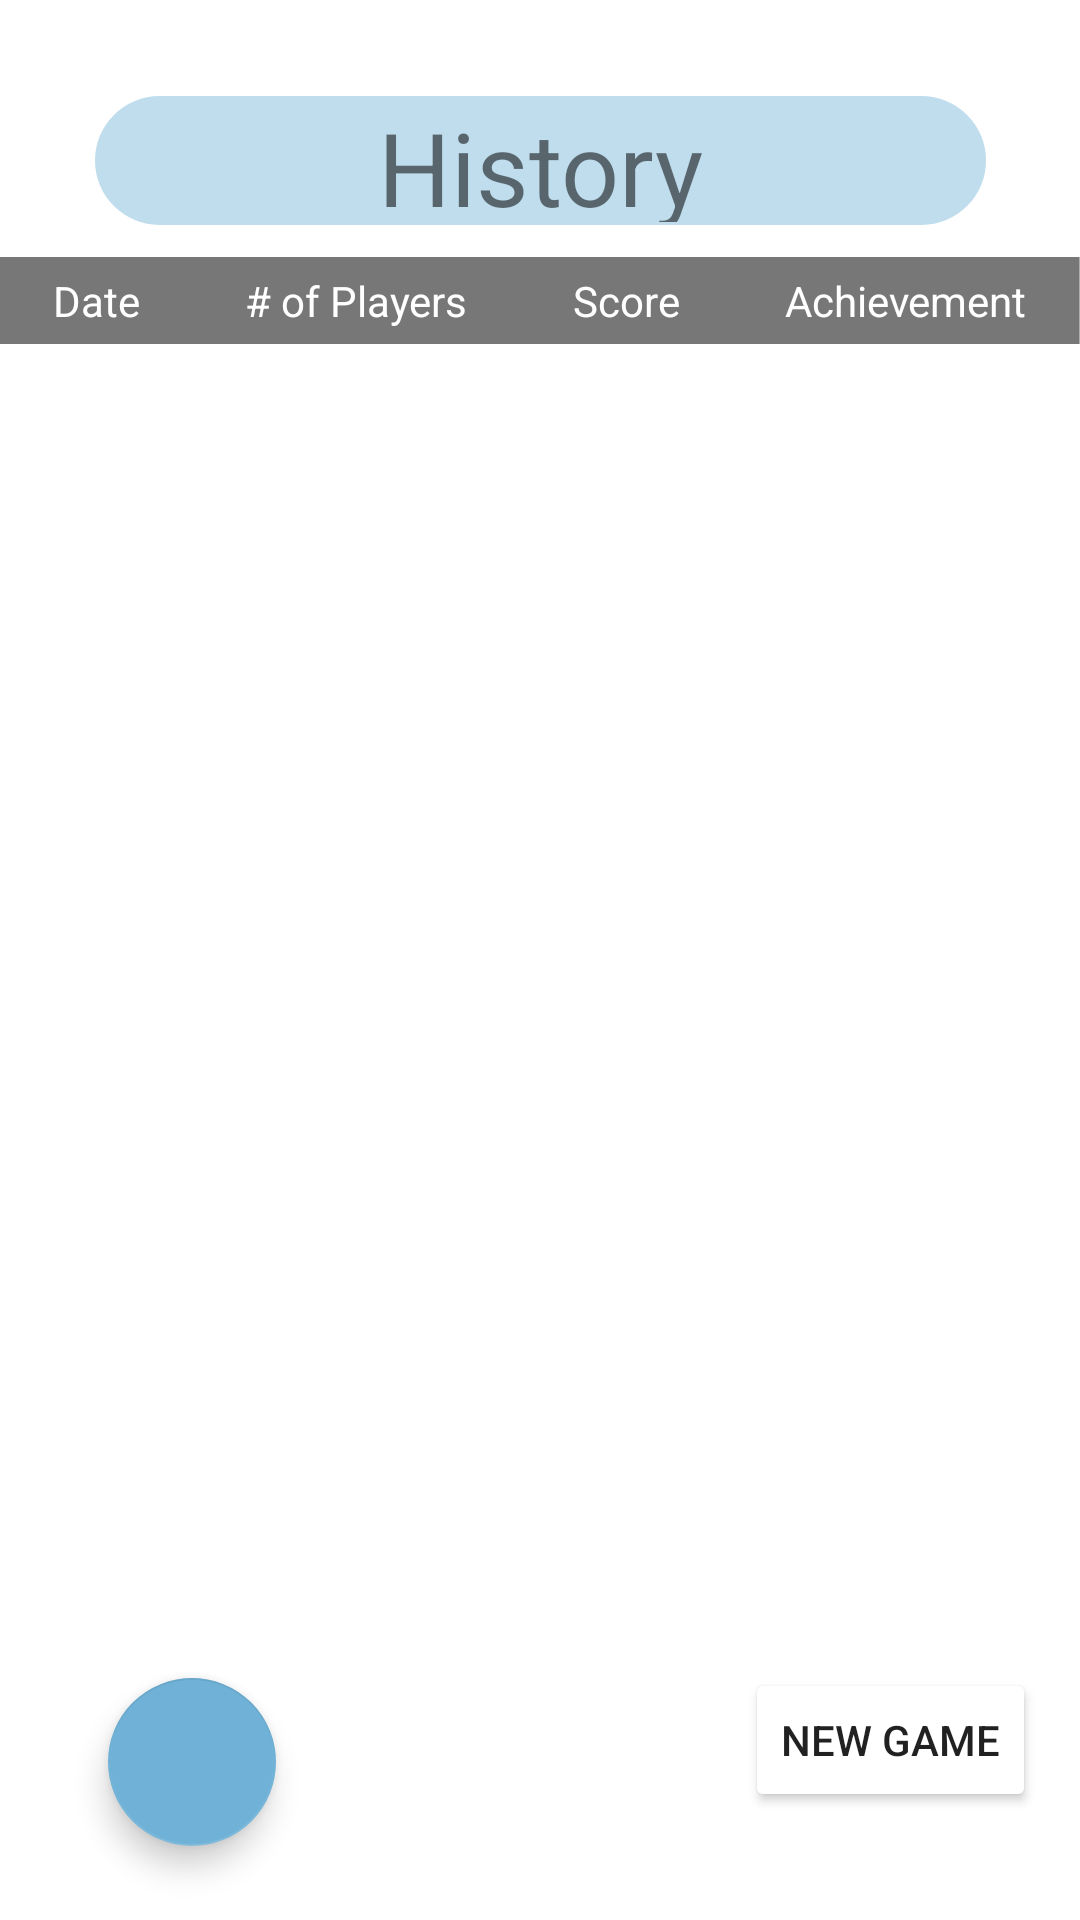

Here is an Android app screen rendered from its layout file. Give the layout XML and the strings, colors and styles it references.
<!-- AndroidManifest.xml: application theme Theme.CMPT276Project -->
<!-- res/layout/activity_game_history.xml -->
<?xml version="1.0" encoding="utf-8"?>
<androidx.constraintlayout.widget.ConstraintLayout xmlns:android="http://schemas.android.com/apk/res/android"
    xmlns:app="http://schemas.android.com/apk/res-auto"
    xmlns:tools="http://schemas.android.com/tools"
    android:layout_width="match_parent"
    android:layout_height="match_parent"
    android:background="@drawable/img2"
    tools:context=".GameHistoryActivity">

    <TextView
        android:id="@+id/tvHistoryTitle"
        android:layout_width="297dp"
        android:layout_height="43dp"
        android:layout_marginTop="32dp"
        android:background="@drawable/rounded_corner"
        android:gravity="center"
        android:text="@string/history_title"
        android:textSize="34sp"
        app:layout_constraintEnd_toEndOf="parent"
        app:layout_constraintStart_toStartOf="parent"
        app:layout_constraintTop_toTopOf="parent" />


    <Button
        android:id="@+id/btnNewGame"
        android:layout_width="wrap_content"
        android:layout_height="wrap_content"
        android:layout_marginBottom="36dp"
        android:backgroundTint="#71B3D8"
        android:backgroundTintMode="add"
        android:text="@string/new_game_text"
        app:icon="@drawable/rounded_corner"
        app:layout_constraintBottom_toBottomOf="parent"
        app:layout_constraintEnd_toEndOf="parent"
        app:layout_constraintHorizontal_bias="0.944"
        app:layout_constraintStart_toStartOf="parent" />

    <com.google.android.material.floatingactionbutton.FloatingActionButton
        android:id="@+id/floatingBackButton2"
        android:layout_width="wrap_content"
        android:layout_height="wrap_content"
        android:layout_marginStart="36dp"
        android:clickable="true"
        android:rotation="180"
        app:backgroundTint="#70B2D7"
        app:layout_constraintBottom_toBottomOf="parent"
        app:layout_constraintEnd_toStartOf="@+id/btnNewGame"
        app:layout_constraintHorizontal_bias="0.0"
        app:layout_constraintStart_toStartOf="parent"
        app:layout_constraintTop_toTopOf="parent"
        app:layout_constraintVertical_bias="0.958"
        app:srcCompat="@drawable/ic_baseline_arrow_forward_24" />

    <ScrollView
        android:id="@+id/scrollableContent"
        android:layout_width="match_parent"
        android:layout_height="548dp"
        android:layout_marginTop="100dp"
        android:layout_marginBottom="12dp"
        android:layout_weight="1"
        app:layout_constraintBottom_toTopOf="@+id/btnNewGame"
        app:layout_constraintEnd_toEndOf="parent"
        app:layout_constraintHorizontal_bias="0.333"
        app:layout_constraintStart_toStartOf="parent"
        app:layout_constraintTop_toBottomOf="@+id/tvHistoryTitle">

        <TableLayout
            android:id="@+id/tableForHistory"
            android:layout_width="match_parent"
            android:layout_height="525dp"
            android:stretchColumns="*"
            app:layout_constraintBottom_toBottomOf="parent"
            app:layout_constraintEnd_toEndOf="parent"
            app:layout_constraintStart_toStartOf="parent"
            app:layout_constraintTop_toBottomOf="@+id/tvHistoryTitle"
            app:layout_constraintVertical_bias="0.119">

            <TableRow
                android:layout_width="match_parent"
                android:layout_height="match_parent"
                android:background="#51000000">

                <TextView
                    android:background="#51000000"
                    android:gravity="center"
                    android:padding="5dip"
                    android:text="Date"
                    android:textColor="@color/white" />

                <TextView
                    android:background="#51000000"
                    android:gravity="center"
                    android:padding="5dip"
                    android:text="# of Players"
                    android:textColor="@color/white" />

                <TextView
                    android:background="#51000000"
                    android:gravity="center"
                    android:padding="5dip"
                    android:text="Score"
                    android:textColor="@color/white" />

                <TextView
                    android:background="#51000000"
                    android:gravity="center"
                    android:padding="5dip"
                    android:text="Achievement"
                    android:textColor="@color/white" />
            </TableRow>

        </TableLayout>
    </ScrollView>

</androidx.constraintlayout.widget.ConstraintLayout>
<!-- resources referenced by this layout -->
<resources>
  <color name="white">#FFFFFFFF</color>
  <!-- drawable rounded_corner (drawable) -->
  <?xml version="1.0" encoding="utf-8"?>
  <shape xmlns:android="http://schemas.android.com/apk/res/android" >
  
      <solid android:color="#7371B3D8" />
  
      <padding
          android:left="1dp"
          android:right="1dp"
          android:bottom="1dp"
          android:top="1dp" />
  
      <corners android:radius="45dp" />
  </shape>
  <string name="history_title">History</string>
  <string name="new_game_text">New Game</string>
  <style name="Theme.CMPT276Project" parent="Theme.MaterialComponents.DayNight.NoActionBar">
          
          <item name="colorPrimary">@color/purple_500</item>
          <item name="colorPrimaryVariant">@color/purple_700</item>
          <item name="colorOnPrimary">@color/white</item>
          
          <item name="colorSecondary">@color/teal_200</item>
          <item name="colorSecondaryVariant">@color/teal_700</item>
          <item name="colorOnSecondary">@color/black</item>
          
          <item name="android:statusBarColor">?attr/colorPrimaryVariant</item>
          
      </style>
  <color name="purple_500">#FF6200EE</color>
  <color name="purple_700">#FF3700B3</color>
  <color name="teal_200">#FF03DAC5</color>
  <color name="teal_700">#FF018786</color>
  <color name="black">#FF000000</color>
</resources>
